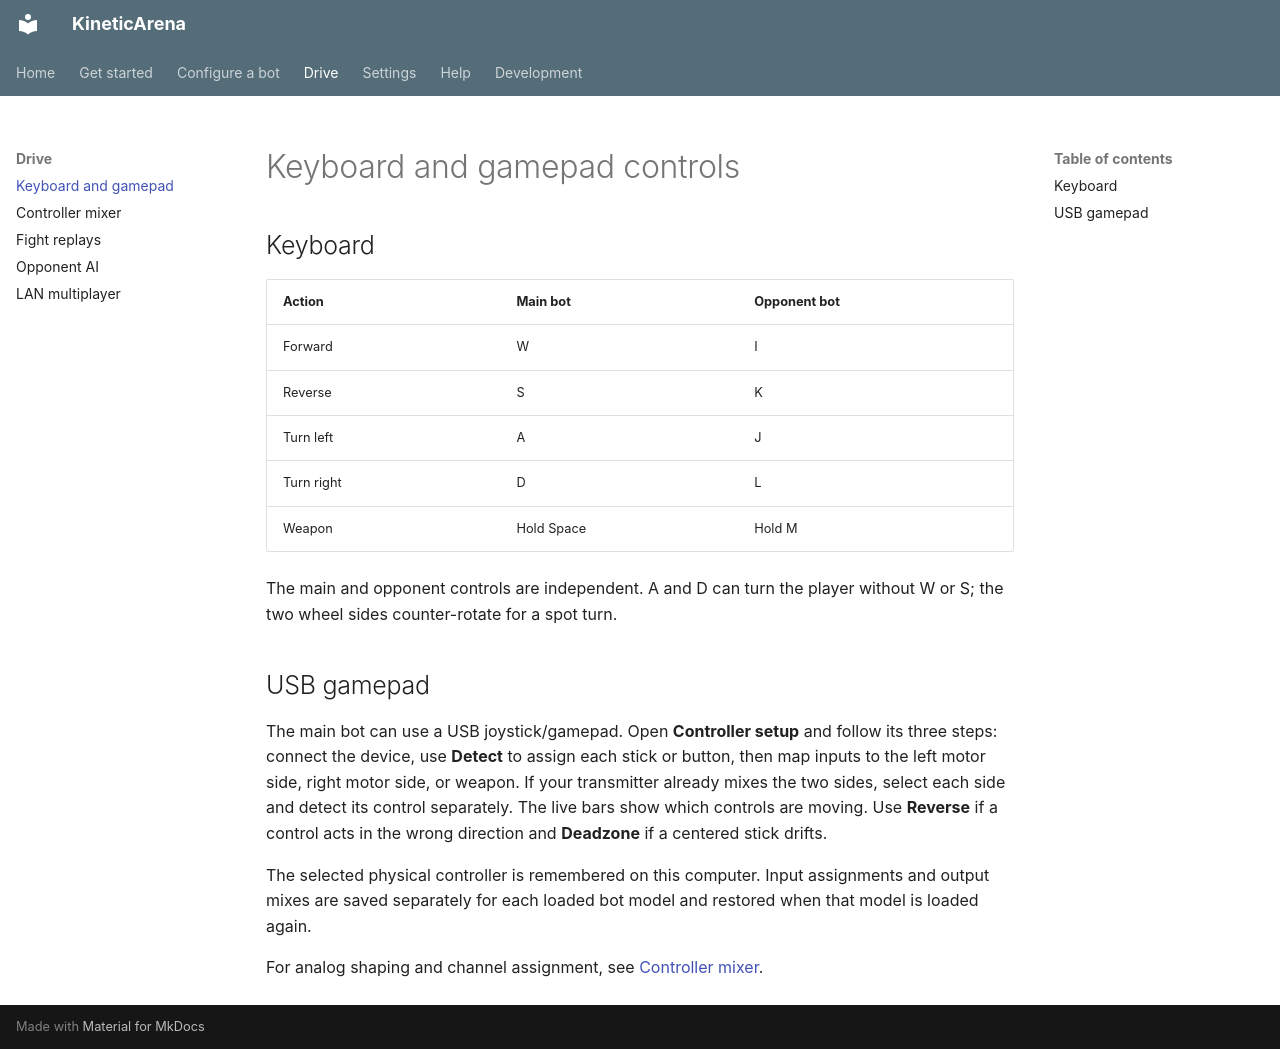

repository: PoonDproPlayz/KineticArena · page: drive/controls/index.html · generator: mkdocs

---
title: Combat Robot Simulator Keyboard and Gamepad Controls
description: 'Control a KineticArena combat robot using the keyboard or a USB gamepad, and configure drive and weapon inputs.'
---

# Keyboard and gamepad controls

## Keyboard

| Action | Main bot | Opponent bot |
|---|---|---|
| Forward | W | I |
| Reverse | S | K |
| Turn left | A | J |
| Turn right | D | L |
| Weapon | Hold Space | Hold M |

The main and opponent controls are independent. A and D can turn the player
without W or S; the two wheel sides counter-rotate for a spot turn.

## USB gamepad

The main bot can use a USB joystick/gamepad. Open **Controller setup** and
follow its three steps: connect the device, use **Detect** to assign each stick
or button, then map inputs to the left motor side, right motor side, or weapon.
If your transmitter already mixes the two sides, select each side and detect
its control separately. The live bars show which controls are moving. Use
**Reverse** if a control acts in the wrong direction and **Deadzone** if a
centered stick drifts.

The selected physical controller is remembered on this computer. Input
assignments and output mixes are saved separately for each loaded bot model and
restored when that model is loaded again.

For analog shaping and channel assignment, see [Controller mixer](controller-mixer.md).
